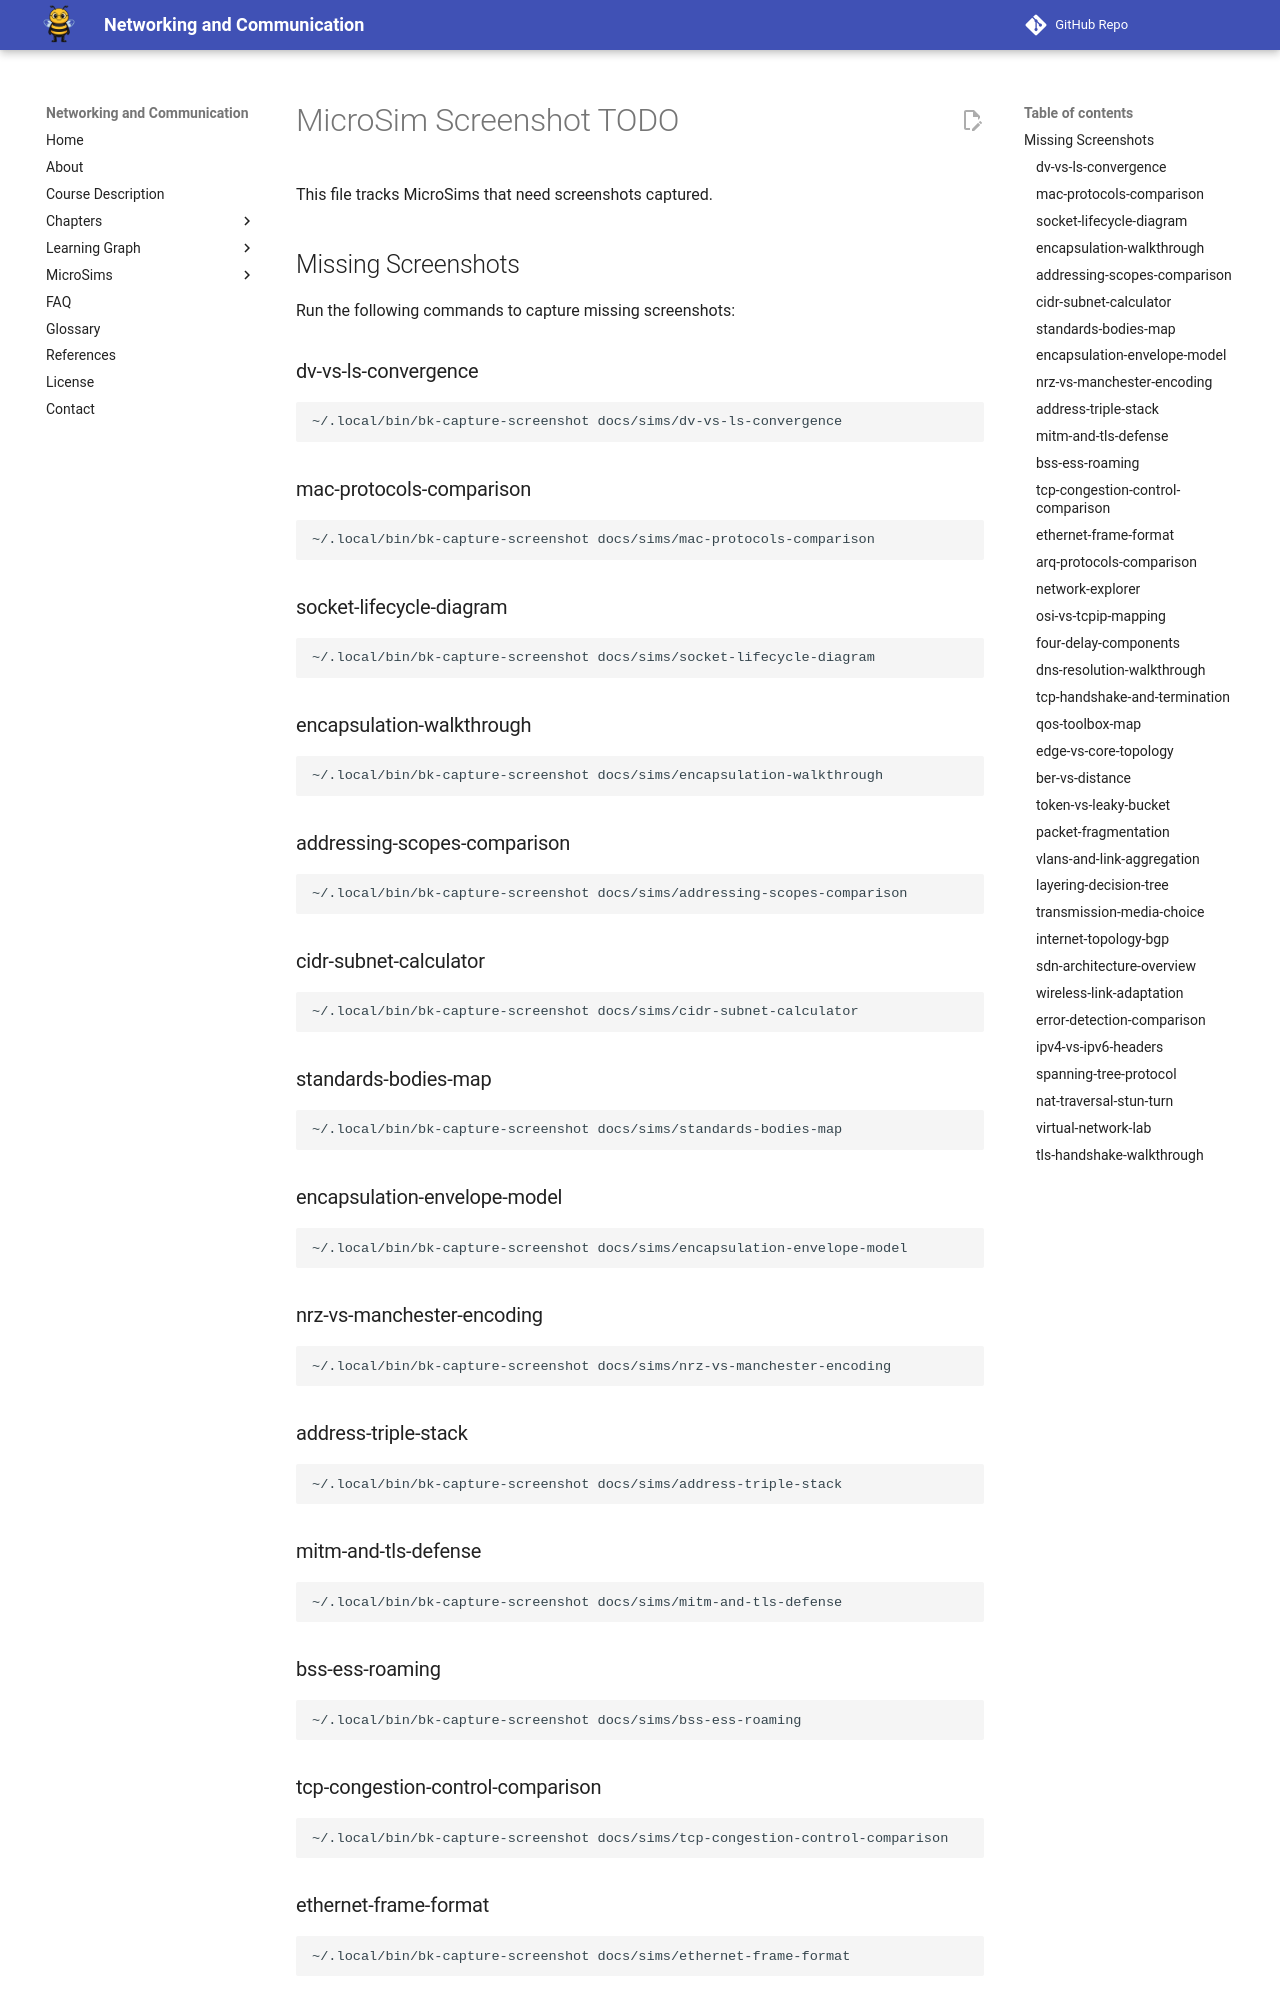

repository: dmccreary/networking · page: sims/TODO/index.html · generator: mkdocs

# MicroSim Screenshot TODO

This file tracks MicroSims that need screenshots captured.

## Missing Screenshots

Run the following commands to capture missing screenshots:

### dv-vs-ls-convergence
```bash
~/.local/bin/bk-capture-screenshot docs/sims/dv-vs-ls-convergence
```

### mac-protocols-comparison
```bash
~/.local/bin/bk-capture-screenshot docs/sims/mac-protocols-comparison
```

### socket-lifecycle-diagram
```bash
~/.local/bin/bk-capture-screenshot docs/sims/socket-lifecycle-diagram
```

### encapsulation-walkthrough
```bash
~/.local/bin/bk-capture-screenshot docs/sims/encapsulation-walkthrough
```

### addressing-scopes-comparison
```bash
~/.local/bin/bk-capture-screenshot docs/sims/addressing-scopes-comparison
```

### cidr-subnet-calculator
```bash
~/.local/bin/bk-capture-screenshot docs/sims/cidr-subnet-calculator
```

### standards-bodies-map
```bash
~/.local/bin/bk-capture-screenshot docs/sims/standards-bodies-map
```

### encapsulation-envelope-model
```bash
~/.local/bin/bk-capture-screenshot docs/sims/encapsulation-envelope-model
```

### nrz-vs-manchester-encoding
```bash
~/.local/bin/bk-capture-screenshot docs/sims/nrz-vs-manchester-encoding
```

### address-triple-stack
```bash
~/.local/bin/bk-capture-screenshot docs/sims/address-triple-stack
```

### mitm-and-tls-defense
```bash
~/.local/bin/bk-capture-screenshot docs/sims/mitm-and-tls-defense
```

### bss-ess-roaming
```bash
~/.local/bin/bk-capture-screenshot docs/sims/bss-ess-roaming
```

### tcp-congestion-control-comparison
```bash
~/.local/bin/bk-capture-screenshot docs/sims/tcp-congestion-control-comparison
```

### ethernet-frame-format
```bash
~/.local/bin/bk-capture-screenshot docs/sims/ethernet-frame-format
```
